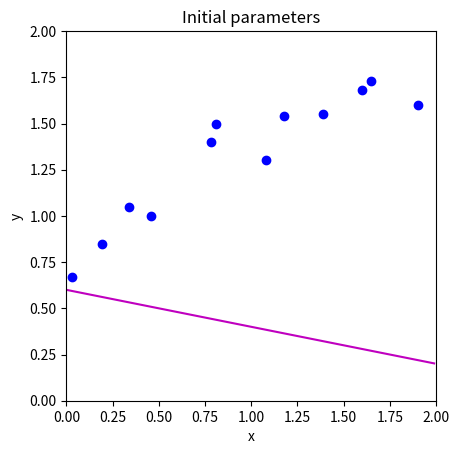
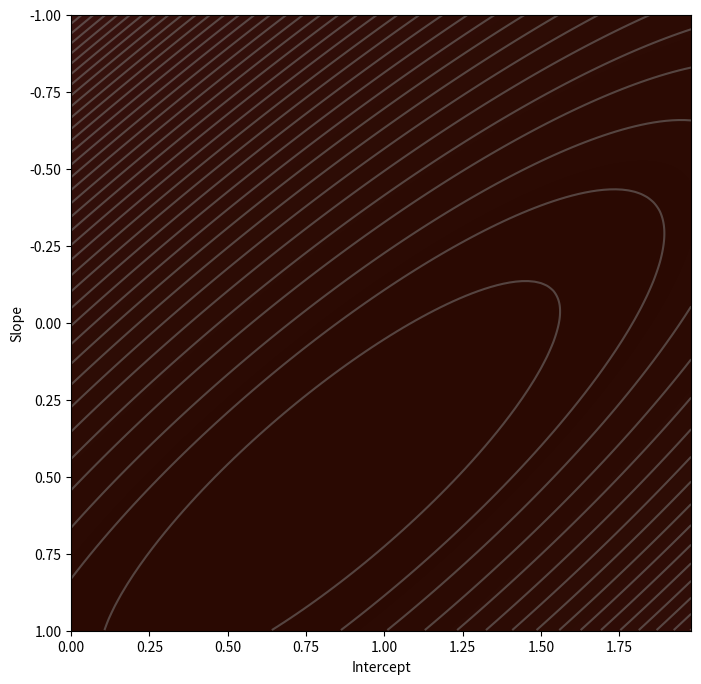
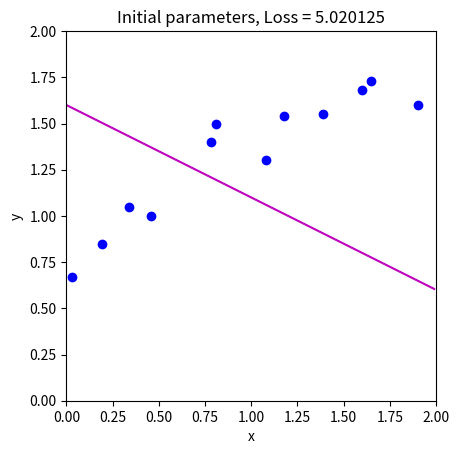
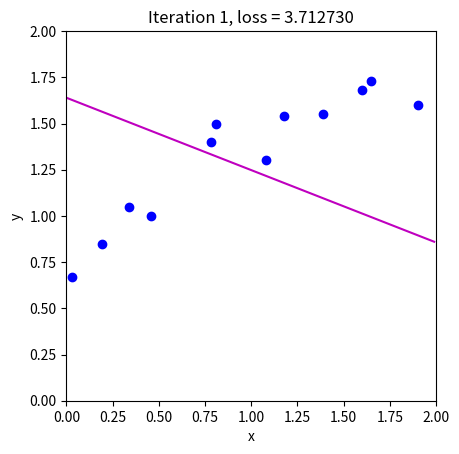
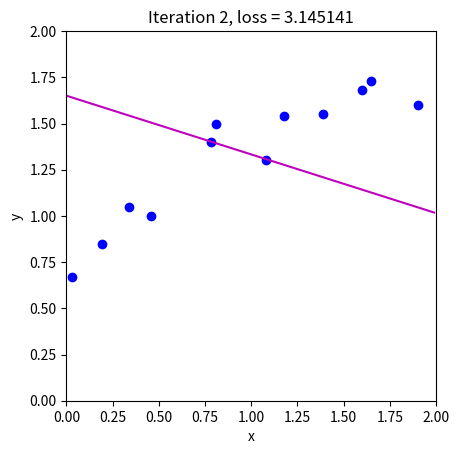
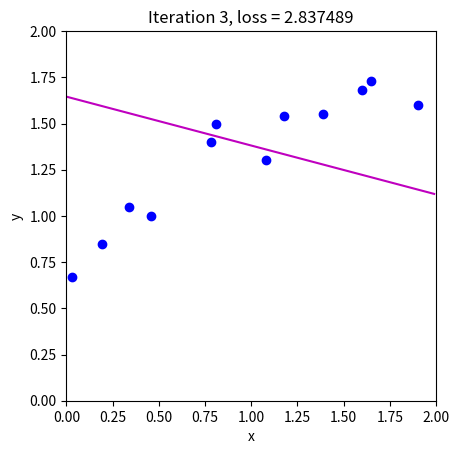
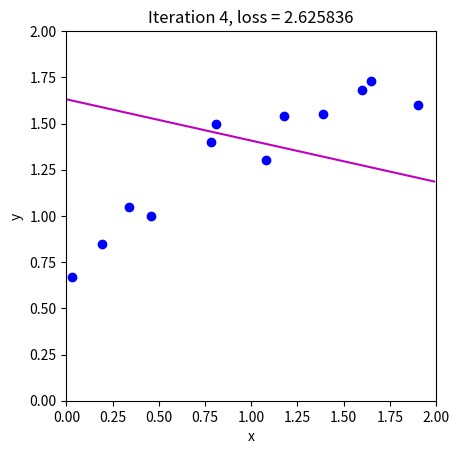
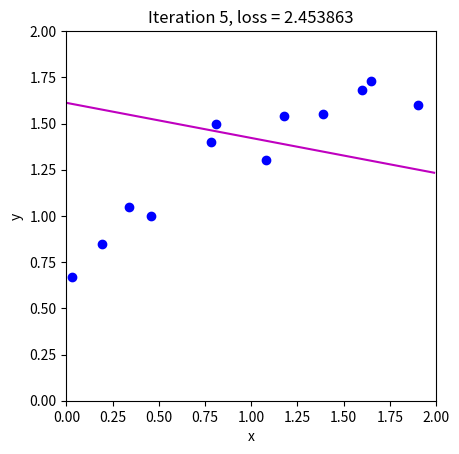
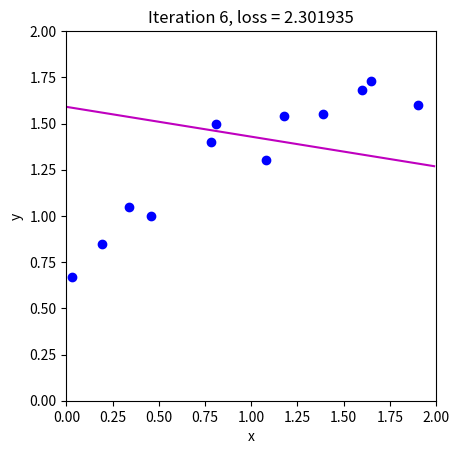
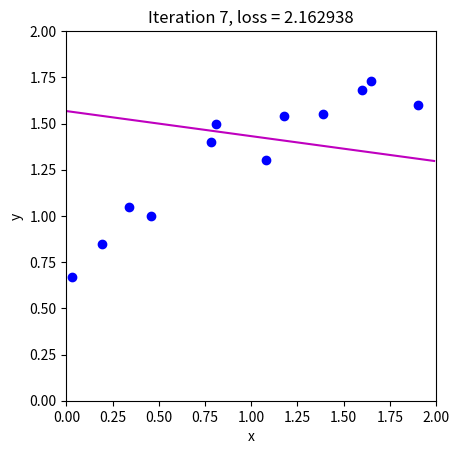
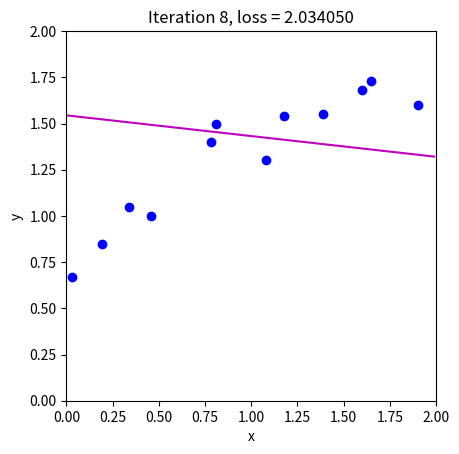
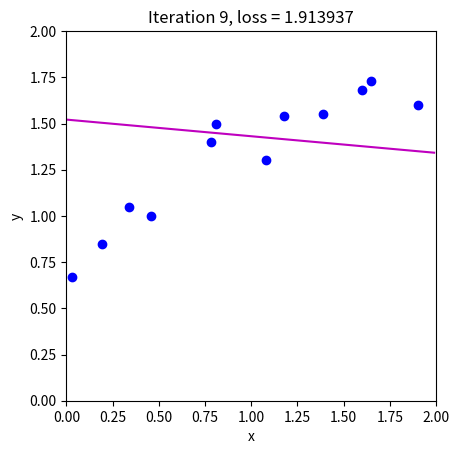
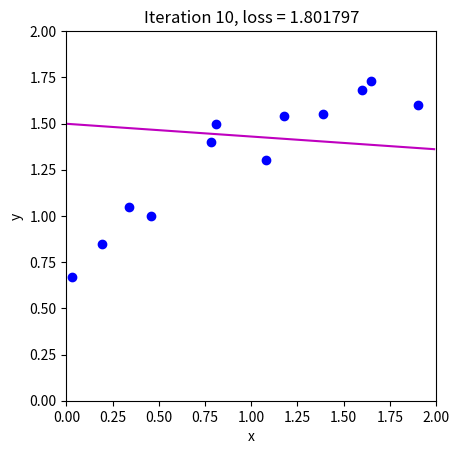
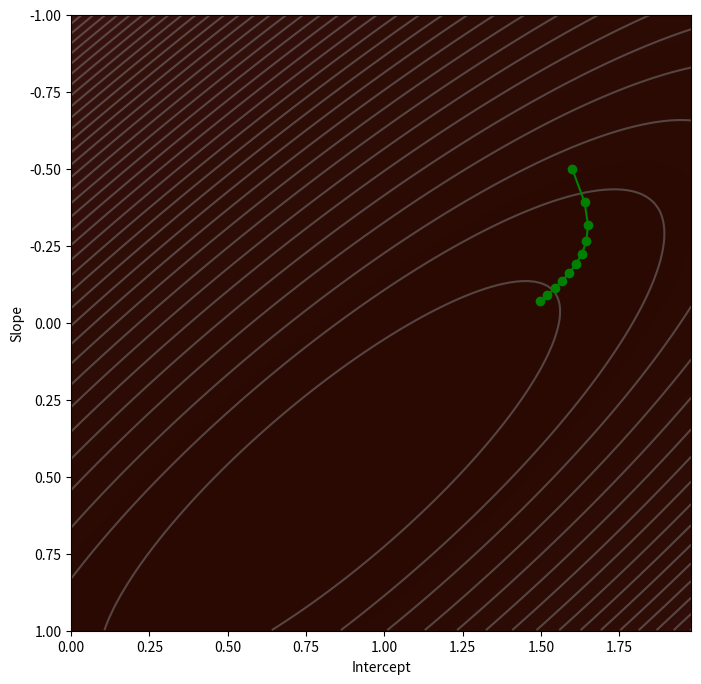

Python code for these plots, in order:
# import libraries
import numpy as np
import matplotlib.pyplot as plt
from matplotlib import cm
from matplotlib.colors import ListedColormap

# Let's create our training data 12 pairs {x_i, y_i}
# We'll try to fit the straight line model to these data
data = np.array([[0.03,0.19,0.34,0.46,0.78,0.81,1.08,1.18,1.39,1.60,1.65,1.90],
                 [0.67,0.85,1.05,1.00,1.40,1.50,1.30,1.54,1.55,1.68,1.73,1.60]])

# Let's define our model -- just a straight line with intercept theta[0] and slope theta[1]
def model(theta, x):
    y_pred = theta[0] + theta[1] * x
    return y_pred

# Draw model
def draw_model(data, model, theta, title=None):
    x_model = np.arange(0, 2, 0.01)
    y_model = model(theta, x_model)

    fig, ax = plt.subplots()
    ax.plot(data[0, :], data[1, :], 'bo')  # Plot the data points
    ax.plot(x_model, y_model, 'm-')        # Plot the model (line)
    
    ax.set_xlim([0, 2])
    ax.set_ylim([0, 2])
    ax.set_xlabel('x')
    ax.set_ylabel('y')
    ax.set_aspect('equal')
    
    if title is not None:
        ax.set_title(title)
    
    plt.show()

# Initialize the parameters to some arbitrary values and draw the model
theta = np.zeros((2, 1))
theta[0] = 0.6      # Intercept
theta[1] = -0.2     # Slope

# Draw the model with initial parameters
draw_model(data, model, theta, "Initial parameters")

def compute_loss(data_x, data_y, model, theta):
    """
    Computes Mean Squared Error (MSE) loss between predicted and true values.
    
    Parameters:
    data_x : array-like
        Input feature data (independent variable).
    data_y : array-like
        True output data (dependent variable).
    model : function
        The model that predicts `y` values based on `x` and `theta`.
    theta : array-like
        Model parameters (weights).
    
    Returns:
    loss : float
        The computed MSE loss.
    """
    
    # Step 1: Make predictions using the model
    pred_y = model(theta, data_x)
    
    # Step 2: Compute squared differences between predictions and actual values
    squared_diffs = (pred_y - data_y) ** 2
    
    # Step 3: Sum all squared differences and return as loss
    loss = np.sum(squared_diffs)
    
    return loss

loss = compute_loss(data[0,:],data[1,:],model,np.array([[0.6],[-0.2]]))
print('Your loss = %3.3f, Correct loss = %3.3f'%(loss, 12.367))

def draw_loss_function(compute_loss, data, model, theta_iters=None):
    # Define pretty colormap
    my_colormap_vals_hex = ('2a0902', '2b0a03', '2c0b04', '2d0c05', '2e0c06', '2f0d07', '300d08', '310e09', 
                            '320f0a', '330f0b', '34100b', '35110c', '36110d', '37120e', '38120f', 
                            # Add more color values as needed...
                           )
    
    my_colormap_vals_dec = np.array([int(element, base=16) for element in my_colormap_vals_hex])
    r = np.floor(my_colormap_vals_dec / (256 * 256))
    g = np.floor((my_colormap_vals_dec - r * 256 * 256) / 256)
    b = np.floor(my_colormap_vals_dec - r * 256 * 256 - g * 256)
    my_colormap = ListedColormap(np.vstack((r, g, b)).transpose() / 255.0)

    # Make grid of intercept/slope values to plot
    intercepts_mesh, slopes_mesh = np.meshgrid(np.arange(0.0, 2.0, 0.02), np.arange(-1.0, 1.0, 0.002))
    loss_mesh = np.zeros_like(slopes_mesh)

    # Compute loss for every set of parameters
    for idslope, slope in np.ndenumerate(slopes_mesh):
        loss_mesh[idslope] = compute_loss(data[0, :], data[1, :], model,
                                          np.array([[intercepts_mesh[idslope]], [slope]]))

    fig, ax = plt.subplots()
    fig.set_size_inches(8, 8)
    
    # Contour plot for loss function
    ax.contourf(intercepts_mesh, slopes_mesh, loss_mesh, 256, cmap=my_colormap)
    ax.contour(intercepts_mesh, slopes_mesh, loss_mesh, 40, colors=['#80808080'])

    # Plot theta iterations if provided
    if theta_iters is not None:
        ax.plot(theta_iters[0, :], theta_iters[1, :], 'go-')

    ax.set_ylim([1, -1])
    ax.set_xlabel('Intercept')
    ax.set_ylabel('Slope')
    
    plt.show()

draw_loss_function(compute_loss, data, model)

def compute_gradient(data_x, data_y, theta):
    """
    Computes the gradient of the sum of squares loss function with respect to theta (parameters).
    
    Parameters:
    data_x : array-like
        Input feature data (independent variable).
    data_y : array-like
        True output data (dependent variable).
    theta : array-like
        Model parameters (weights: intercept and slope).
    
    Returns:
    gradient : array-like
        The gradient of the loss function with respect to theta_0 and theta_1.
    """
    
    # Number of data points
    N = len(data_x)
    
    # Model predictions: y_pred = theta[0] + theta[1] * x
    y_pred = theta[0] + theta[1] * data_x
    
    # Compute gradients
    dl_dtheta0 = (2 / N) * np.sum(y_pred - data_y)  # Derivative w.r.t. theta_0 (intercept)
    dl_dtheta1 = (2 / N) * np.sum((y_pred - data_y) * data_x)  # Derivative w.r.t. theta_1 (slope)
    
    # Return the gradient as a column vector
    return np.array([[dl_dtheta0], [dl_dtheta1]])

# Compute the gradient using your function
gradient = compute_gradient(data[0,:], data[1,:], theta)
print("Your gradients: (%3.3f, %3.3f)" % (gradient[0], gradient[1]))

# Approximate the gradients with finite differences
delta = 0.0001

# Compute finite difference approximation for theta_0 (intercept)
dl_dtheta0_est = (compute_loss(data[0,:], data[1,:], model, theta + np.array([[delta], [0]])) - \
                  compute_loss(data[0,:], data[1,:], model, theta)) / delta

# Compute finite difference approximation for theta_1 (slope)
dl_dtheta1_est = (compute_loss(data[0,:], data[1,:], model, theta + np.array([[0], [delta]])) - \
                  compute_loss(data[0,:], data[1,:], model, theta)) / delta

print("Approx gradients: (%3.3f, %3.3f)" % (dl_dtheta0_est, dl_dtheta1_est))

# There might be small differences in the last significant figure because finite gradients is an approximation

def loss_function_1D(dist_prop, data, model, theta_start, search_direction):
    """
    Computes the loss after moving a certain distance along the search direction.
    
    Parameters:
    - dist_prop: The proportion of the search direction to move.
    - data: The dataset (x and y values).
    - model: The model used to make predictions.
    - theta_start: The starting point of theta (parameters).
    - search_direction: The direction along which to search for the minimum loss.
    
    Returns:
    - The computed loss after moving along the search direction.
    """
    return compute_loss(data[0,:], data[1,:], model, theta_start + search_direction * dist_prop)

def line_search(data, model, theta, gradient, thresh=0.00001, max_dist=0.1, max_iter=15, verbose=False):
    """
    Performs a line search to find the optimal step size along the gradient direction.

    Parameters:
    - data: The dataset (x and y values).
    - model: The model used to make predictions.
    - theta: Current parameters (intercept and slope).
    - gradient: The gradient vector (direction of steepest descent).
    - thresh: Threshold for stopping criteria based on distance between points.
    - max_dist: Maximum distance to search along the gradient direction.
    - max_iter: Maximum number of iterations for line search.
    - verbose: If True, prints intermediate steps.

    Returns:
    - The optimal step size found by the line search.
    """
    
    # Initialize four points along the range we are going to search
    a = 0
    b = 0.33 * max_dist
    c = 0.66 * max_dist
    d = 1.0 * max_dist
    n_iter = 0

    # While we haven't found the minimum closely enough
    while np.abs(b - c) > thresh and n_iter < max_iter:
        # Increment iteration counter (just to prevent an infinite loop)
        n_iter += 1
        
        # Calculate all four points
        lossa = loss_function_1D(a, data, model, theta, gradient)
        lossb = loss_function_1D(b, data, model, theta, gradient)
        lossc = loss_function_1D(c, data, model, theta, gradient)
        lossd = loss_function_1D(d, data, model, theta, gradient)

        if verbose:
            print(f'Iter {n_iter}, a={a:.3f}, b={b:.3f}, c={c:.3f}, d={d:.3f}')
            print(f'a {lossa:.6f}, b {lossb:.6f}, c {lossc:.6f}, d {lossd:.6f}')

        # Rule #1 If point A is less than points B, C, and D then halve distance from A to points B,C,D
        if np.argmin((lossa, lossb, lossc, lossd)) == 0:
            b = a + (b - a) / 2
            c = a + (c - a) / 2
            d = a + (d - a) / 2
            continue

        # Rule #2 If point B is less than point C then:
        #                     D becomes C,
        #                     B becomes 1/3 between A and new D,
        #                     C becomes 2/3 between A and new D
        if lossb < lossc:
            d = c
            b = a + (d - a) / 3
            c = a + 2 * (d - a) / 3
            continue

        # Rule #3 If point C is less than point B then:
        #                     A becomes B,
        #                     B becomes 1/3 between new A and D,
        #                     C becomes 2/3 between new A and D
        a = b
        b = a + (d - a) / 3
        c = a + 2 * (d - a) / 3

    # Return average of two middle points as optimal step size
    return (b + c) / 2.0

def gradient_descent_step(theta, data, model):
    """
    Performs one step of gradient descent.

    Parameters:
    - theta: Current parameters (intercept and slope).
    - data: The dataset (x and y values).
    - model: The model used to make predictions.

    Returns:
    - Updated theta after one gradient descent step.
    """

    # Step 1: Compute the gradient (you wrote this function above)
    gradient = compute_gradient(data[0, :], data[1, :], theta)

    # Step 2: Find the best step size alpha using line search function (above)
    # Use negative gradient as we are going downhill
    alpha = line_search(data, model, theta, -gradient)

    # Step 3: Update the parameters theta based on the gradient and step size alpha
    theta = theta + alpha * (-gradient)

    return theta

# Initialize the parameters and draw the model
n_steps = 10
theta_all = np.zeros((2, n_steps + 1))
theta_all[0, 0] = 1.6  # Initial intercept
theta_all[1, 0] = -0.5  # Initial slope

# Measure loss and draw initial model
loss = compute_loss(data[0, :], data[1, :], model, theta_all[:, 0:1])
draw_model(data, model, theta_all[:, 0:1], "Initial parameters, Loss = %f" % (loss))

# Repeatedly take gradient descent steps
for c_step in range(n_steps):
    # Do gradient descent step
    theta_all[:, c_step+1:c_step+2] = gradient_descent_step(theta_all[:, c_step:c_step+1], data, model)
    
    # Measure loss and draw model
    loss = compute_loss(data[0, :], data[1, :], model, theta_all[:, c_step+1:c_step+2])
    draw_model(data, model, theta_all[:, c_step+1], "Iteration %d, loss = %f" % (c_step + 1, loss))

# Draw the trajectory on the loss function
draw_loss_function(compute_loss, data, model, theta_all)